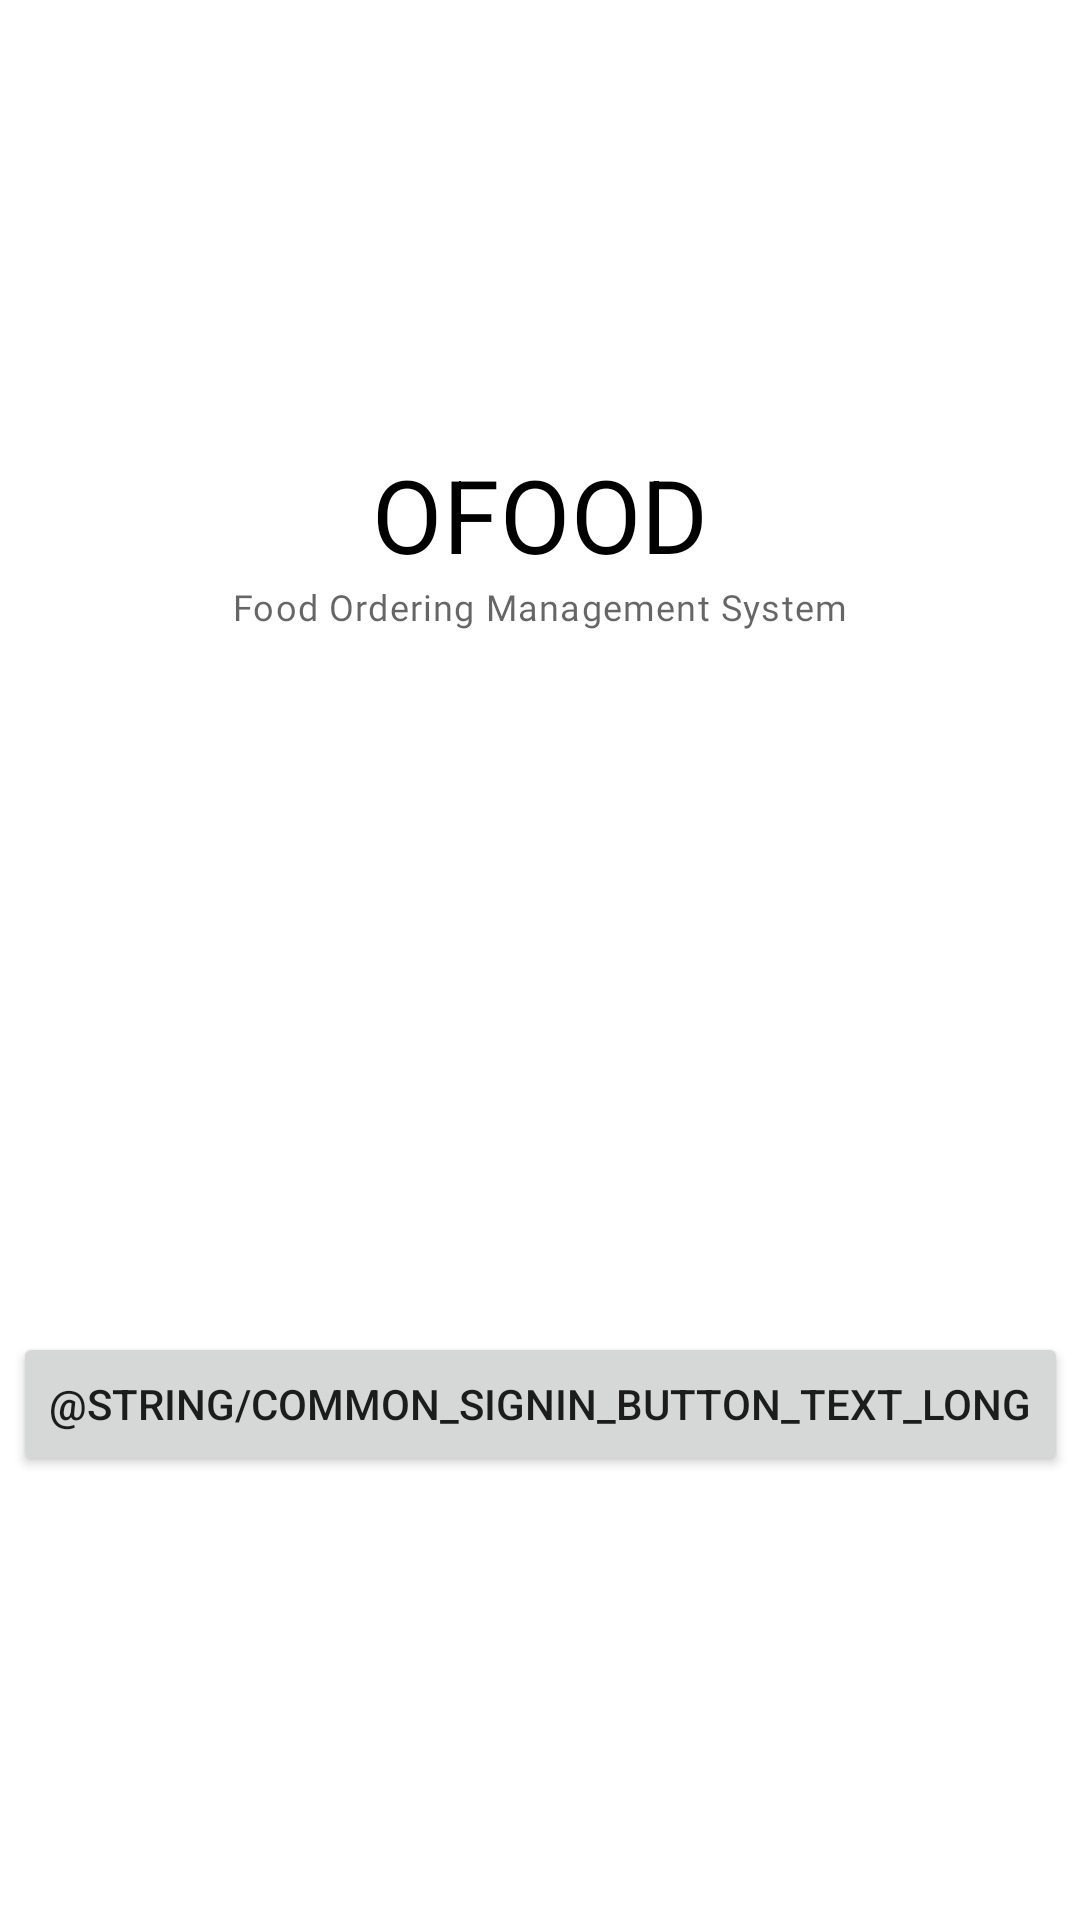

Android layout source for this screen:
<!-- AndroidManifest.xml: application theme Theme.OFoodVendor -->
<!-- res/layout/fragment_login_signin.xml -->
<?xml version="1.0" encoding="utf-8"?>
<layout>

    <data>

        <variable
            name="fragment"
            type="com.exzray.ofoodvendor.activitylogin.ui.LoginSigninFragment" />

    </data>

    <FrameLayout xmlns:android="http://schemas.android.com/apk/res/android"
        xmlns:app="http://schemas.android.com/apk/res-auto"
        xmlns:tools="http://schemas.android.com/tools"
        android:layout_width="match_parent"
        android:layout_height="match_parent"
        tools:context=".activitylogin.ui.LoginSigninFragment">

        <androidx.constraintlayout.widget.ConstraintLayout
            android:layout_width="match_parent"
            android:layout_height="match_parent">

            <TextView
                android:id="@+id/text_title"
                style="@style/TextAppearance.MaterialComponents.Headline4"
                android:layout_width="wrap_content"
                android:layout_height="wrap_content"
                android:text="OFOOD"
                android:textColor="@color/black"
                app:layout_constraintBottom_toBottomOf="parent"
                app:layout_constraintEnd_toEndOf="parent"
                app:layout_constraintStart_toStartOf="parent"
                app:layout_constraintTop_toTopOf="parent"
                app:layout_constraintVertical_bias=".25" />

            <TextView
                style="@style/TextAppearance.App.Caption"
                android:layout_width="wrap_content"
                android:layout_height="wrap_content"
                android:text="Food Ordering Management System"
                app:layout_constraintEnd_toEndOf="parent"
                app:layout_constraintStart_toStartOf="parent"
                app:layout_constraintTop_toBottomOf="@id/text_title" />

            <Button
                android:id="@+id/button"
                android:layout_width="wrap_content"
                android:layout_height="wrap_content"
                android:onClick="@{() -> fragment.buttonClick()}"
                android:text="@string/common_signin_button_text_long"
                app:layout_constraintBottom_toBottomOf="parent"
                app:layout_constraintEnd_toEndOf="parent"
                app:layout_constraintStart_toStartOf="parent"
                app:layout_constraintTop_toTopOf="parent"
                app:layout_constraintVertical_bias=".75" />

        </androidx.constraintlayout.widget.ConstraintLayout>

    </FrameLayout>

</layout>
<!-- resources referenced by this layout -->
<resources>
  <style name="TextAppearance.App.Caption" parent="TextAppearance.MaterialComponents.Caption">
          <item name="fontFamily">@font/nunito_sans</item>
          <item name="android:fontFamily">@font/nunito_sans</item>
      </style>
  <style name="Theme.OFoodVendor" parent="Theme.MaterialComponents.Light.NoActionBar">
  
          <item name="colorPrimary">@color/deep_orange_500</item>
          <item name="colorPrimaryVariant">@color/deep_orange_700</item>
          <item name="colorOnPrimary">@color/white</item>
  
          <item name="colorSecondary">@color/red_600</item>
          <item name="colorSecondaryVariant">@color/red_700</item>
          <item name="colorOnSecondary">@color/white</item>
  
          <item name="android:statusBarColor" tools:targetApi="l">@color/white</item>
          <item name="android:windowLightStatusBar">true</item>
  
      </style>
  <!-- not gathered from this repository: default colours our renderer supplied (Android Studio template values) -->
  <color name="black">#FF000000</color>
  <color name="white">#FFFFFFFF</color>
</resources>
